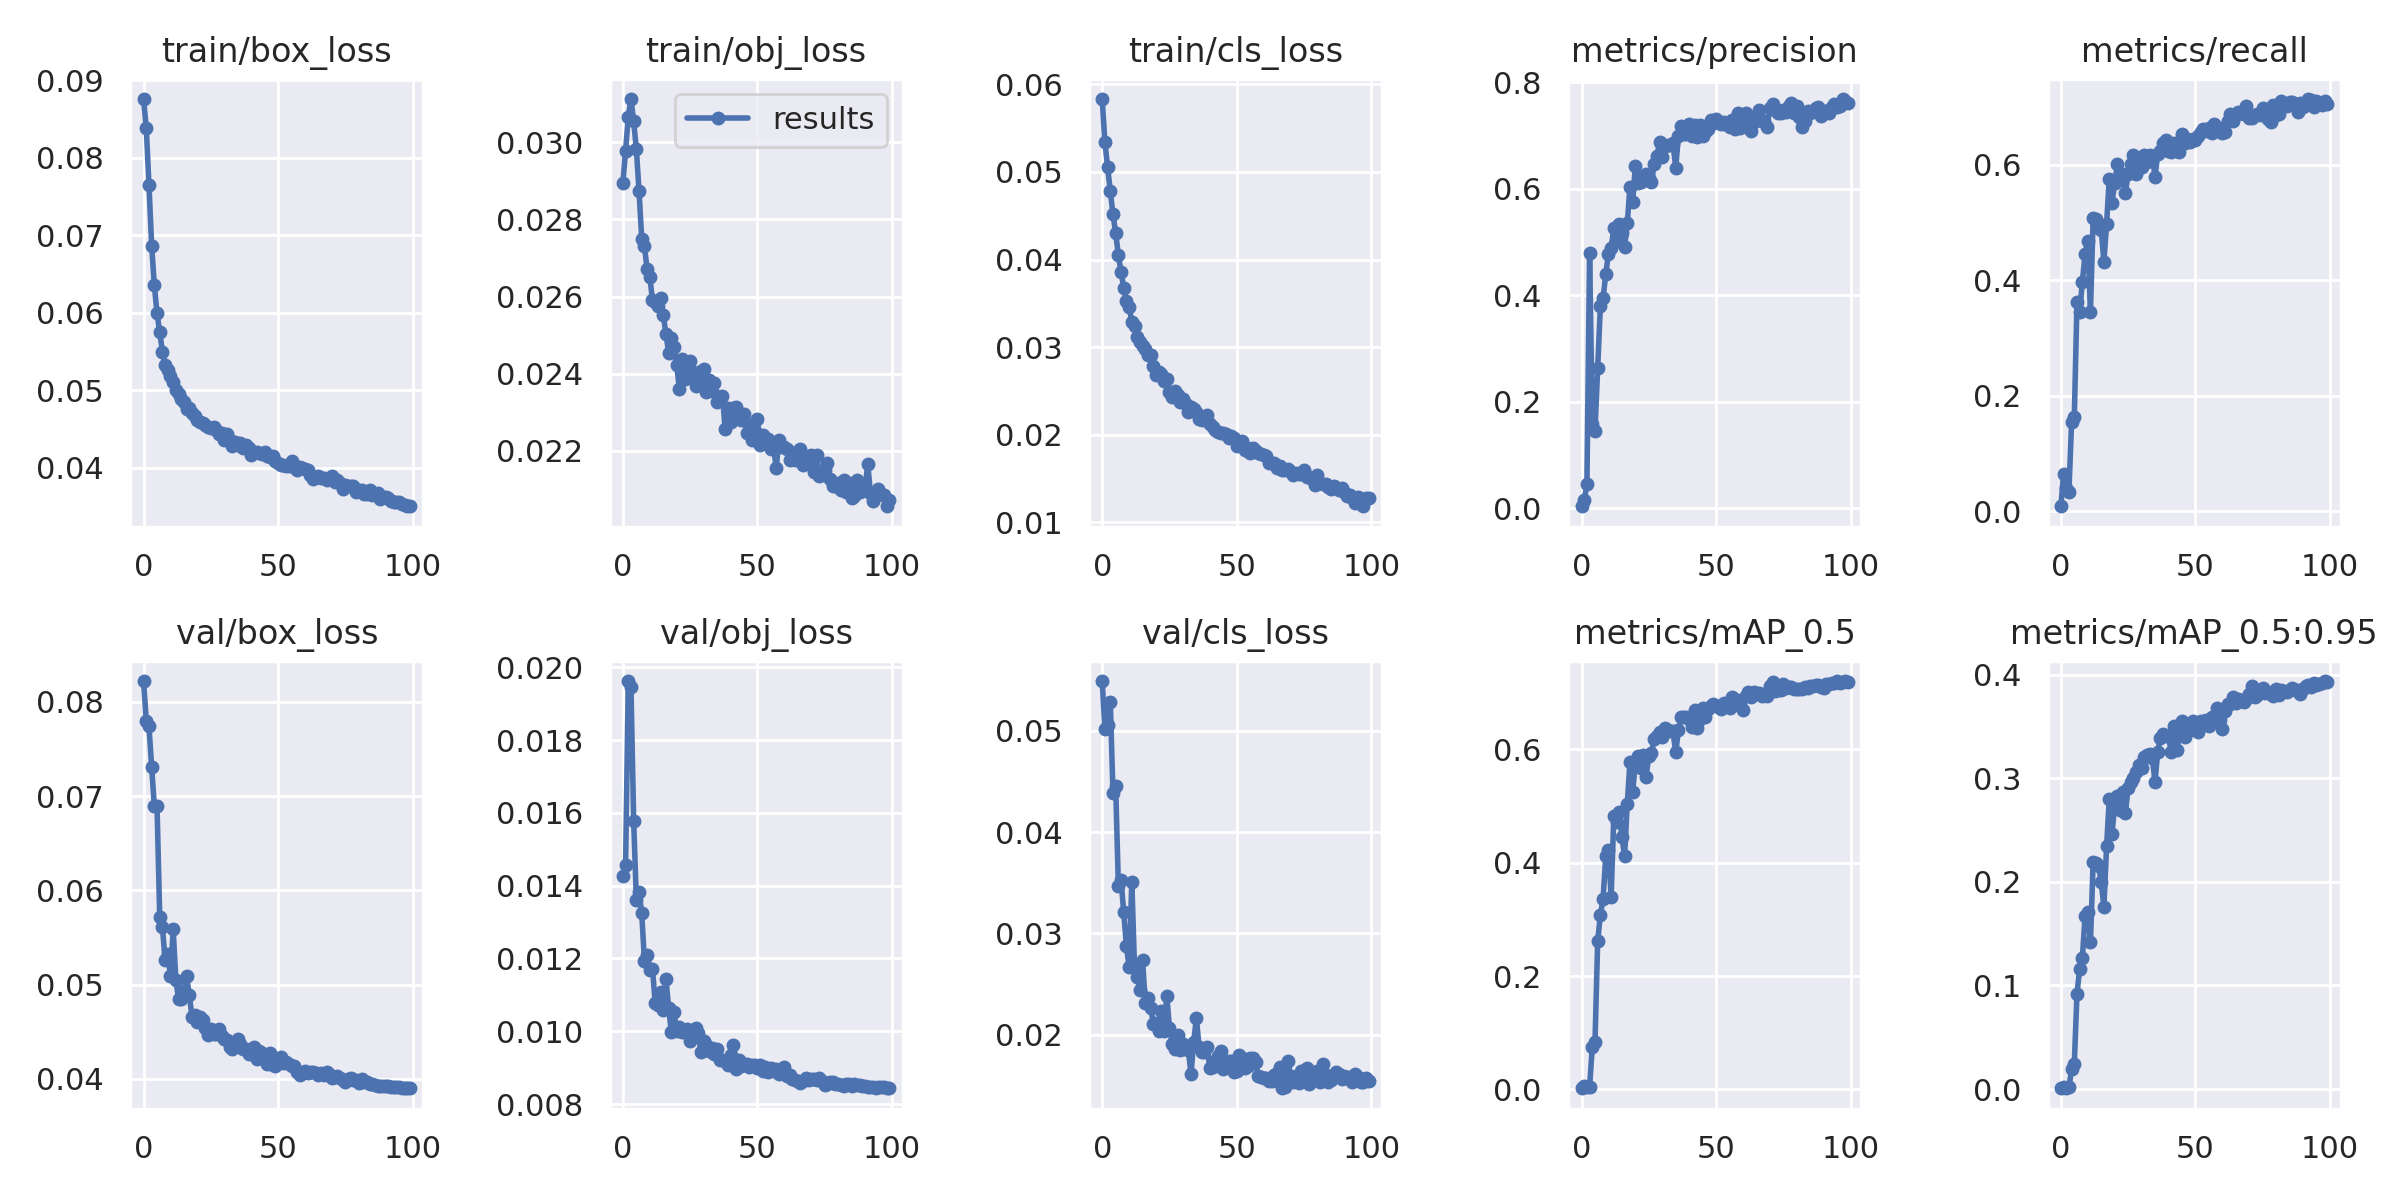

The file beside this chart, header and first rows:
epoch, train/box_loss, train/obj_loss, train/cls_loss, metrics/precision, metrics/recall, metrics/mAP_0.5, metrics/mAP_0.5:0.95, val/box_loss, val/obj_loss, val/cls_loss, x/lr0, x/lr1, x/lr2
0, 0.08755, 0.02895, 0.05833, 0.00392, 0.008271, 0.002029, 0.0007427, 0.0822, 0.01427, 0.0549, 0.07009, 0.003323, 0.003323
1, 0.08384, 0.02978, 0.05338, 0.01561, 0.06357, 0.006122, 0.001614, 0.078, 0.01456, 0.05014, 0.04002, 0.006591, 0.006591
2, 0.07647, 0.03066, 0.05059, 0.04526, 0.04067, 0.004318, 0.001072, 0.07739, 0.01962, 0.05056, 0.009893, 0.009792, 0.009792
3, 0.06865, 0.03112, 0.0478, 0.4801, 0.03355, 0.00441, 0.001489, 0.0731, 0.01945, 0.05287, 0.009703, 0.009703, 0.009703
4, 0.0635, 0.03054, 0.04516, 0.1591, 0.1551, 0.07492, 0.01907, 0.06889, 0.01578, 0.04386, 0.009703, 0.009703, 0.009703
5, 0.05989, 0.02983, 0.04307, 0.1453, 0.1627, 0.08302, 0.02436, 0.06895, 0.01362, 0.04451, 0.009604, 0.009604, 0.009604
6, 0.0575, 0.02872, 0.04046, 0.2631, 0.3624, 0.2612, 0.09212, 0.05712, 0.01382, 0.03472, 0.009505, 0.009505, 0.009505
7, 0.05497, 0.02749, 0.03863, 0.3795, 0.3453, 0.3076, 0.1163, 0.05611, 0.01324, 0.03522, 0.009406, 0.009406, 0.009406
8, 0.05322, 0.0273, 0.03674, 0.3947, 0.3972, 0.3355, 0.1265, 0.05258, 0.01194, 0.03209, 0.009307, 0.009307, 0.009307
9, 0.05261, 0.02671, 0.03523, 0.4394, 0.4462, 0.4115, 0.1675, 0.05327, 0.01209, 0.02872, 0.009208, 0.009208, 0.009208
10, 0.05176, 0.02651, 0.03456, 0.4786, 0.468, 0.422, 0.1713, 0.05088, 0.0117, 0.0267, 0.009109, 0.009109, 0.009109
11, 0.05103, 0.0259, 0.03292, 0.4898, 0.3449, 0.3396, 0.1419, 0.05584, 0.01172, 0.0351, 0.00901, 0.00901, 0.00901
12, 0.05002, 0.02586, 0.0324, 0.5262, 0.5079, 0.4819, 0.2191, 0.05047, 0.01077, 0.02671, 0.008911, 0.008911, 0.008911
13, 0.04955, 0.02575, 0.03119, 0.503, 0.5065, 0.4723, 0.2184, 0.04846, 0.01071, 0.0257, 0.008812, 0.008812, 0.008812
14, 0.04883, 0.02598, 0.03056, 0.5346, 0.4899, 0.4892, 0.2157, 0.04847, 0.01108, 0.02438, 0.008713, 0.008713, 0.008713
15, 0.04842, 0.02552, 0.03009, 0.5171, 0.4878, 0.4455, 0.1995, 0.04934, 0.01059, 0.02737, 0.008614, 0.008614, 0.008614
16, 0.04754, 0.02503, 0.02972, 0.4911, 0.4323, 0.4115, 0.1761, 0.05089, 0.01144, 0.02318, 0.008515, 0.008515, 0.008515
17, 0.04764, 0.02454, 0.02904, 0.5352, 0.498, 0.5041, 0.2343, 0.04884, 0.01065, 0.02361, 0.008416, 0.008416, 0.008416
18, 0.04702, 0.02493, 0.02909, 0.6039, 0.5764, 0.5782, 0.2805, 0.04654, 0.009971, 0.02268, 0.008317, 0.008317, 0.008317
19, 0.04661, 0.02469, 0.02783, 0.5747, 0.5344, 0.5249, 0.246, 0.04677, 0.01053, 0.02109, 0.008218, 0.008218, 0.008218
20, 0.04612, 0.02423, 0.02684, 0.6428, 0.568, 0.5759, 0.2741, 0.04599, 0.01001, 0.02119, 0.008119, 0.008119, 0.008119
21, 0.0459, 0.0236, 0.0271, 0.6106, 0.601, 0.5881, 0.2826, 0.04653, 0.01011, 0.02038, 0.00802, 0.00802, 0.00802
22, 0.04574, 0.02439, 0.02691, 0.6137, 0.5731, 0.5665, 0.2699, 0.0462, 0.009983, 0.02239, 0.007921, 0.007921, 0.007921
23, 0.0455, 0.02387, 0.02608, 0.6223, 0.5837, 0.5903, 0.2864, 0.04537, 0.009977, 0.02038, 0.007822, 0.007822, 0.007822
24, 0.04522, 0.02406, 0.02637, 0.629, 0.5518, 0.5515, 0.267, 0.04466, 0.01007, 0.02386, 0.007723, 0.007723, 0.007723
25, 0.04509, 0.02432, 0.02491, 0.6204, 0.5844, 0.5889, 0.2903, 0.04532, 0.009732, 0.02065, 0.007624, 0.007624, 0.007624
26, 0.04518, 0.02405, 0.02432, 0.6123, 0.6021, 0.5928, 0.2964, 0.04478, 0.009873, 0.01913, 0.007525, 0.007525, 0.007525
27, 0.04485, 0.02368, 0.02493, 0.6474, 0.6173, 0.6183, 0.3006, 0.04473, 0.01009, 0.01862, 0.007426, 0.007426, 0.007426
28, 0.04436, 0.02377, 0.02447, 0.6612, 0.5851, 0.6228, 0.3059, 0.04532, 0.009955, 0.02001, 0.007327, 0.007327, 0.007327
29, 0.0444, 0.02408, 0.02373, 0.6887, 0.6123, 0.6308, 0.3131, 0.04453, 0.009433, 0.01847, 0.007228, 0.007228, 0.007228
30, 0.04361, 0.02413, 0.02402, 0.6597, 0.5961, 0.6219, 0.3098, 0.04417, 0.009726, 0.01913, 0.007129, 0.007129, 0.007129
31, 0.04428, 0.02351, 0.02351, 0.6811, 0.6174, 0.6372, 0.3202, 0.04415, 0.009615, 0.01863, 0.00703, 0.00703, 0.00703
32, 0.04352, 0.02383, 0.02258, 0.6835, 0.6057, 0.6348, 0.3224, 0.04342, 0.009447, 0.01853, 0.006931, 0.006931, 0.006931
33, 0.04283, 0.02354, 0.0231, 0.6835, 0.6168, 0.6322, 0.3234, 0.04319, 0.009549, 0.01611, 0.006832, 0.006832, 0.006832
34, 0.04327, 0.02376, 0.02292, 0.6862, 0.6144, 0.6316, 0.3195, 0.04356, 0.009379, 0.01933, 0.006733, 0.006733, 0.006733
35, 0.04297, 0.02328, 0.0226, 0.6398, 0.5797, 0.5944, 0.2964, 0.04421, 0.009518, 0.02163, 0.006634, 0.006634, 0.006634
36, 0.04322, 0.02331, 0.02182, 0.6994, 0.6184, 0.6332, 0.3257, 0.04367, 0.009218, 0.0188, 0.006535, 0.006535, 0.006535
37, 0.04257, 0.02343, 0.02161, 0.7183, 0.625, 0.6571, 0.3394, 0.04315, 0.009223, 0.01834, 0.006436, 0.006436, 0.006436
38, 0.04292, 0.02258, 0.022, 0.7033, 0.6379, 0.6563, 0.3426, 0.04316, 0.009196, 0.01826, 0.006337, 0.006337, 0.006337
39, 0.04257, 0.0231, 0.02219, 0.7038, 0.6438, 0.6566, 0.3413, 0.04266, 0.009065, 0.01876, 0.006238, 0.006238, 0.006238
40, 0.04162, 0.02274, 0.02121, 0.722, 0.6243, 0.6533, 0.3407, 0.0428, 0.009352, 0.0167, 0.006139, 0.006139, 0.006139
41, 0.04189, 0.02311, 0.02086, 0.6995, 0.6222, 0.6402, 0.326, 0.04335, 0.009614, 0.01682, 0.00604, 0.00604, 0.00604
42, 0.04201, 0.02313, 0.02054, 0.7198, 0.6379, 0.6686, 0.3508, 0.04211, 0.00897, 0.01741, 0.005941, 0.005941, 0.005941
43, 0.04188, 0.02294, 0.02025, 0.6979, 0.6243, 0.6379, 0.3271, 0.04299, 0.009213, 0.01786, 0.005842, 0.005842, 0.005842
44, 0.0417, 0.02281, 0.02019, 0.721, 0.6229, 0.6536, 0.3406, 0.04276, 0.009056, 0.01837, 0.005743, 0.005743, 0.005743
45, 0.04206, 0.02295, 0.02014, 0.7003, 0.6534, 0.6731, 0.3554, 0.04244, 0.009087, 0.01658, 0.005644, 0.005644, 0.005644
46, 0.04145, 0.02246, 0.0201, 0.7064, 0.6381, 0.6569, 0.3403, 0.04161, 0.009104, 0.01718, 0.005545, 0.005545, 0.005545
47, 0.04142, 0.02267, 0.01959, 0.7121, 0.6446, 0.6703, 0.3452, 0.04269, 0.009007, 0.01739, 0.005446, 0.005446, 0.005446
48, 0.04144, 0.02229, 0.0198, 0.7287, 0.6406, 0.6759, 0.3515, 0.04149, 0.009066, 0.01739, 0.005347, 0.005347, 0.005347
49, 0.04081, 0.02251, 0.01959, 0.7246, 0.6446, 0.6796, 0.3555, 0.04135, 0.009067, 0.01633, 0.005248, 0.005248, 0.005248
50, 0.04057, 0.02282, 0.01868, 0.7312, 0.6427, 0.6757, 0.3526, 0.04184, 0.008988, 0.01644, 0.005149, 0.005149, 0.005149
51, 0.04027, 0.02215, 0.01907, 0.7247, 0.6495, 0.6765, 0.3453, 0.04226, 0.009085, 0.01798, 0.00505, 0.00505, 0.00505
52, 0.04035, 0.02242, 0.01928, 0.7229, 0.6576, 0.6718, 0.3552, 0.04167, 0.00891, 0.01775, 0.004951, 0.004951, 0.004951
53, 0.04015, 0.02232, 0.01822, 0.7259, 0.663, 0.6811, 0.3524, 0.04174, 0.009022, 0.01669, 0.004852, 0.004852, 0.004852
54, 0.04026, 0.0223, 0.01849, 0.7198, 0.6581, 0.6819, 0.3568, 0.04158, 0.008873, 0.01691, 0.004753, 0.004753, 0.004753
55, 0.04085, 0.02204, 0.01794, 0.7162, 0.6634, 0.6737, 0.351, 0.04131, 0.008979, 0.01767, 0.004654, 0.004654, 0.004654
56, 0.04007, 0.02209, 0.01847, 0.7297, 0.6557, 0.6914, 0.3593, 0.04136, 0.008895, 0.01773, 0.004555, 0.004555, 0.004555
57, 0.03968, 0.02156, 0.01807, 0.7121, 0.6712, 0.6808, 0.3582, 0.04072, 0.008955, 0.01733, 0.004456, 0.004456, 0.004456
58, 0.04011, 0.02228, 0.01793, 0.7429, 0.664, 0.6865, 0.368, 0.04034, 0.00883, 0.01594, 0.004357, 0.004357, 0.004357
59, 0.03999, 0.0221, 0.01783, 0.7139, 0.6641, 0.6776, 0.3567, 0.04064, 0.00891, 0.01578, 0.004258, 0.004258, 0.004258
... 40 more rows
